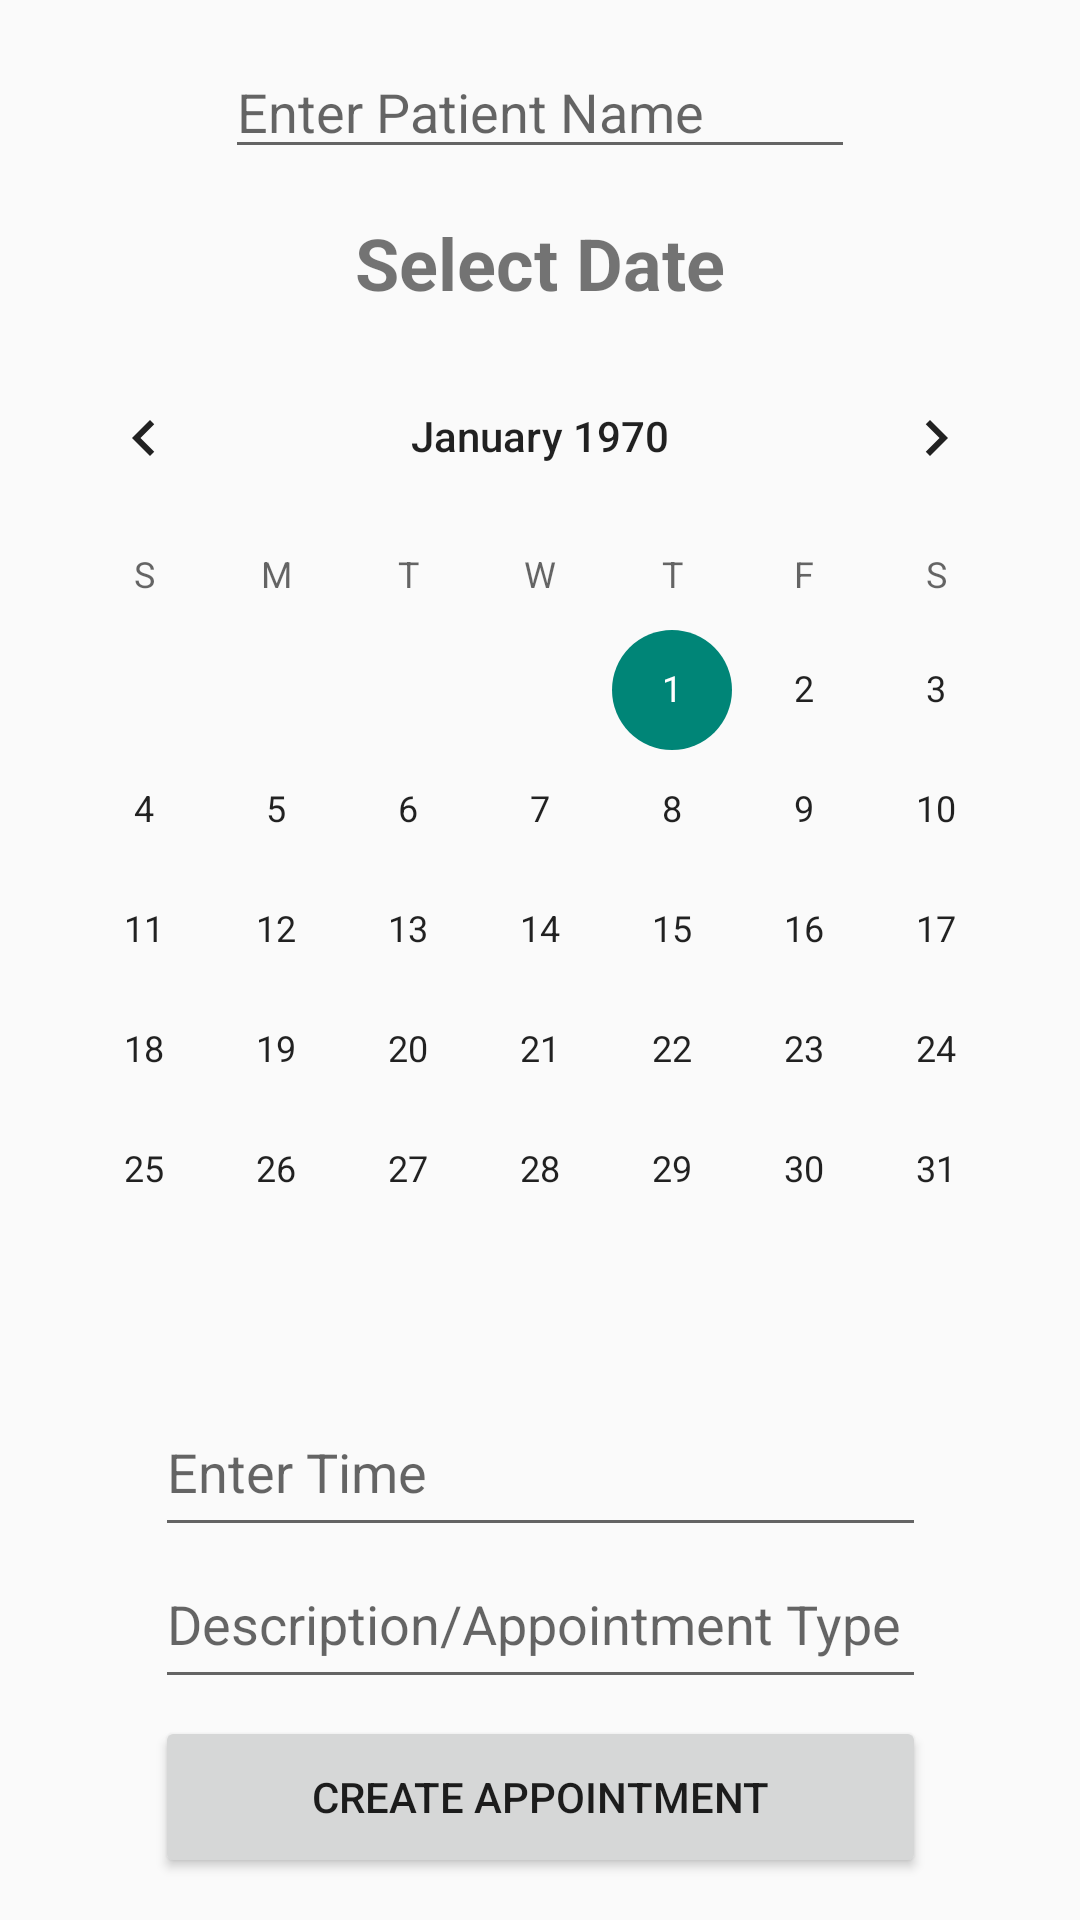

Android layout source for this screen:
<!-- AndroidManifest.xml: application theme Theme.Healthcare4all -->
<!-- res/layout/activity_enter_appointment.xml -->
<?xml version="1.0" encoding="utf-8"?>
<androidx.constraintlayout.widget.ConstraintLayout xmlns:android="http://schemas.android.com/apk/res/android"
    xmlns:app="http://schemas.android.com/apk/res-auto"
    xmlns:tools="http://schemas.android.com/tools"
    android:layout_width="match_parent"
    android:layout_height="match_parent"
    tools:context=".EnterAppointment">

    <EditText
        android:id="@+id/editTextDate5"
        android:layout_width="257dp"
        android:layout_height="53dp"
        android:ems="10"
        android:hint="Description/Appointment Type"
        android:inputType="textPersonName"
        app:layout_constraintBottom_toBottomOf="parent"
        app:layout_constraintEnd_toEndOf="parent"
        app:layout_constraintStart_toStartOf="parent"
        app:layout_constraintTop_toBottomOf="@+id/calendarView2"
        app:layout_constraintVertical_bias="0.463" />

    <EditText
        android:id="@+id/editTextDate4"
        android:layout_width="257dp"
        android:layout_height="53dp"
        android:ems="10"
        android:hint="Enter Time"
        android:inputType="textPersonName"
        app:layout_constraintBottom_toBottomOf="parent"
        app:layout_constraintEnd_toEndOf="parent"
        app:layout_constraintStart_toStartOf="parent"
        app:layout_constraintTop_toBottomOf="@+id/calendarView2"
        app:layout_constraintVertical_bias="0.092" />

    <CalendarView
        android:id="@+id/calendarView2"
        android:layout_width="wrap_content"
        android:layout_height="wrap_content"
        app:layout_constraintBottom_toBottomOf="parent"
        app:layout_constraintEnd_toEndOf="parent"
        app:layout_constraintHorizontal_bias="0.491"
        app:layout_constraintStart_toStartOf="parent"
        app:layout_constraintTop_toTopOf="parent"
        app:layout_constraintVertical_bias="0.371" />

    <TextView
        android:id="@+id/textView8"
        android:layout_width="wrap_content"
        android:layout_height="wrap_content"
        android:text="Select Date"
        android:textSize="24sp"
        android:textStyle="bold"
        app:layout_constraintBottom_toTopOf="@+id/calendarView2"
        app:layout_constraintEnd_toEndOf="parent"
        app:layout_constraintStart_toStartOf="parent"
        app:layout_constraintTop_toTopOf="parent"
        app:layout_constraintVertical_bias="0.894" />

    <EditText
        android:id="@+id/editTextTextPersonName4"
        android:layout_width="wrap_content"
        android:layout_height="wrap_content"
        android:ems="10"
        android:hint="Enter Patient Name"
        android:inputType="textPersonName"
        app:layout_constraintBottom_toTopOf="@+id/textView8"
        app:layout_constraintEnd_toEndOf="parent"
        app:layout_constraintStart_toStartOf="parent"
        app:layout_constraintTop_toTopOf="parent" />

    <Button
        android:id="@+id/button5"
        android:layout_width="257dp"
        android:layout_height="54dp"
        android:text="Create Appointment"
        app:layout_constraintBottom_toBottomOf="parent"
        app:layout_constraintEnd_toEndOf="parent"
        app:layout_constraintStart_toStartOf="parent"
        app:layout_constraintTop_toTopOf="parent"
        app:layout_constraintVertical_bias="0.976" />

</androidx.constraintlayout.widget.ConstraintLayout>
<!-- resources referenced by this layout -->
<resources>
  <style name="Theme.Healthcare4all" parent="Theme.AppCompat.Light.NoActionBar">
          
          <item name="colorPrimary">@color/purple_500</item>
          <item name="colorPrimaryVariant">@color/purple_700</item>
          <item name="colorOnPrimary">@color/white</item>
          
          <item name="colorSecondary">@color/teal_200</item>
          <item name="colorSecondaryVariant">@color/teal_700</item>
          <item name="colorOnSecondary">@color/black</item>
          
          <item name="android:statusBarColor" tools:targetApi="l">?attr/colorPrimaryVariant</item>
          
      </style>
  <color name="purple_500">#FF6200EE</color>
  <color name="purple_700">#FF3700B3</color>
  <color name="white">#FFFFFFFF</color>
  <color name="teal_200">#FF03DAC5</color>
  <color name="teal_700">#FF018786</color>
  <color name="black">#FF000000</color>
</resources>
